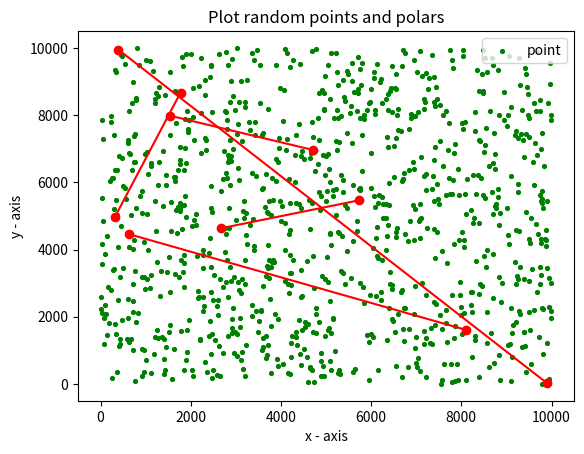

The script that saved this image:
import random
import matplotlib.pyplot as plt

random.seed(30)


def random_point(dimension=2, min_c=0, max_c=10000):
    return [random.randint(min_c, max_c) for _ in range(dimension)]


def distance(p1=[], p2=[]):
    d = 0
    d += (p1[0] - p2[0]) ** 2 + (p1[1] - p2[1]) ** 2
    return d


def projection(p=[], polar=[]):
    left = [polar[0], polar[1]]
    right = [polar[2], polar[3]]

    # find point near left or right
    if distance(p, left) <= distance(p, right):
        return 0  # near the left point
    else:
        return 1  # near the right point


def main():
    pop = [random_point() for _ in range(1000)]
    # print(listOfRandomPoint)
    polar = []

    x = [c[0] for c in pop]
    y = [c[1] for c in pop]
    y = [c[1] for c in pop]
    pop = sorted(pop, key=lambda l: l[1], reverse=True)
    randomP = pop[500]
    # print(randomP)

    # find the longest polar
    ds = [distance(i, randomP) for i in pop]
    east = pop[ds.index(max(ds))]
    ds = [distance(i, east) for i in pop]
    west = pop[ds.index(max(ds))]

    if east[0] < west[0]:
        polar.append(east + west)
    else:
        polar.append(west + east)

    # generate another 4 polars
    for _ in range(4):
        p1, p2 = random.sample(pop, 2)
        if p1[0] < p2[0]:
            polar.append(p1 + p2)
        else:
            polar.append(p2 + p1)
    print("All polars:", polar)

    plt.scatter(x, y, label="point", color="green", marker=".", s=30)
    plt.xlabel('x - axis')
    plt.ylabel('y - axis')
    plt.title('Plot random points and polars')
    for i in range(len(polar)):
        # print(polar[i])
        p1 = [polar[i][0], polar[i][1]]
        p2 = [polar[i][2], polar[i][3]]
        plt.plot(p1, p2, 'ro-')
    # plt.plot(east, west, 'ro-')
    plt.legend()
    plt.show()

    # label = {}
    label = []
    for i, x in enumerate(pop):
        cell = []
        for j, p in enumerate(polar):
            # print(x, p, projection(x, p))
            cell.append(projection(x, p))
            # label[i, j] = projection(x, p)
        label.append(cell)

    print(label)


if __name__ == "__main__":
    main()
